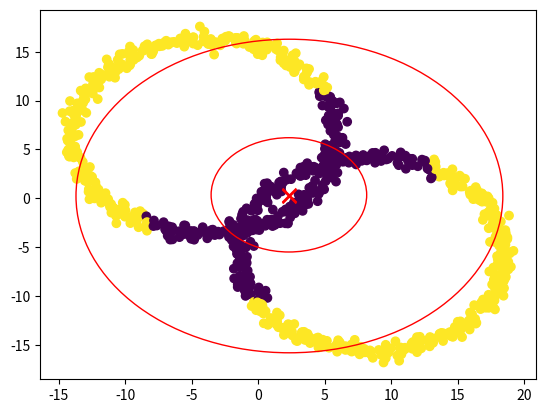

The matplotlib source for this figure:
import numpy as np
import logging

logging.basicConfig(level=logging.INFO)


class FuzzyCMeans:
    def _euclidean_distance(self, x1: np.ndarray, x2: np.ndarray) -> float:
        """
        Compute the Euclidean distance between two vectors.
        Args:
            x1: (n_features,) ndarray
            x2: (n_features,) ndarray

        Returns:
            float: the Euclidean distance between x1 and x2
        """
        return np.sqrt(
            np.sum((x1 - x2) ** 2, axis=-1)
        )  # sum over the features, not the samples

    _dist = _euclidean_distance

    def __init__(
        self, n_clusters: int = 3, max_iter: int = 100, m: float = 2, eps: float = 0.01
    ):
        self.n_clusters = n_clusters
        self.max_iter = max_iter
        self.m = m
        self.fitted = False
        self.eps = eps

    def _init_membership(self, n_samples: int) -> np.ndarray:
        """
        Initialize the membership matrix.
        Args:
            n_samples: int, the number of samples

        Returns:
            ndarray: the membership matrix of shape (n_clusters, n_samples)
        """
        r = np.random.rand(self.n_clusters, n_samples)
        return r / r.sum(
            0
        )  # normalize the rows to sum to 1 (sum accross a column is 1)

    def _compute_centroids(self, X: np.ndarray, membership: np.ndarray) -> np.ndarray:
        """
        Compute the centroids of the clusters.
        Args:
            X: (n_samples, n_features) ndarray
            membership: (n_clusters, n_samples) ndarray, the membership matrix

        Returns:
            ndarray: the centroids of the clusters
        """
        return np.dot(membership**self.m, X) / np.sum(
            membership**self.m, axis=1, keepdims=True
        )

    def _update_membership(self, X: np.ndarray, centroids: np.ndarray) -> np.ndarray:
        """
        Update the membership matrix.
        Args:
            X: (n_samples, n_features) ndarray
            centroids: (n_clusters, n_features) ndarray

        Returns:
            ndarray: the updated membership matrix
        """
        distances = np.array(
            [self._dist(X, c) for c in centroids]
        )  # shape (n_clusters, n_samples)
        dsum_per_cluster = (
            distances.sum(0, keepdims=True) + 1e-8
        )  # avoid div by zero, shape (1, n_samples)
        normalized_dists = (
            distances / dsum_per_cluster + 1e-8
        )  # avoid div by zero, shape (n_clusters, n_samples)
        return 1 / (normalized_dists ** (2 / (self.m - 1)))

    def fit(self, X: np.ndarray):
        """
        Fit the model to the data matrix X.
        Args:
            X: (n_samples, n_features) ndarray

        Returns:
            self
        """
        assert (
            len(X.shape) == 2
        ), "X must be a 2D array with shape (n_samples, n_features), got shape {}".format(
            X.shape
        )
        if self.fitted:
            logging.warning(
                "The model has already been fitted. Re-fitting will overwrite the previous model."
            )

        self.fitted = True
        n_samples = X.shape[0]

        # Initialize the centroids and labels
        self.membership = self._init_membership(n_samples)
        self.centroids = self._compute_centroids(X, self.membership)

        for _ in range(self.max_iter):
            self.centroids = self._compute_centroids(X, self.membership)
            new_membership = self._update_membership(X, self.centroids)
            if np.allclose(new_membership, self.membership, atol=self.eps):
                logging.info("Converged after {} iterations. Stopping early.".format(_))
                self.centroids = self._compute_centroids(
                    X, new_membership
                )  # update centroids one last time
                break
            self.membership = new_membership

        return self

    def get_hard_labels(self):
        """
        Get the hard labels of the data.
        Returns:
            ndarray: the hard labels of the data
        """
        assert self.fitted, "The model has not been fitted yet."
        return np.argmax(
            self.membership, axis=0
        )  # get the index of the maximum value along the rows


class NoisyRingsClustering:
    def __init__(
        self,
        n_rings: int,
        q: float,
        convergence_eps: float = 0.01,
        max_iters: int = 200,
    ) -> None:
        self.n_rings = n_rings
        self.fitted = False
        self.q = q
        self.max_iters = max_iters
        self.convergence_eps = convergence_eps
        self.eps = 1e-10

    def _eucledian_dist(
        self, x: np.ndarray, y: np.ndarray, axis: int = 1
    ) -> np.ndarray:
        """
        Calculate the Euclidean distance between two arrays of points
        """
        if x.ndim != y.ndim:
            raise ValueError(
                "Shapes of x and y must be the same, got {} and {}".format(
                    x.shape, y.shape
                )
            )
        return np.sqrt(np.sum((x - y) ** 2, axis=axis, keepdims=False))

    def _dist_to_rings(
        self, x: np.ndarray, centers: np.ndarray, radius: np.ndarray
    ) -> np.ndarray:
        """
        Calculate the distance of the points to the ring.
        The distance is the absolute difference between the Euclidean distance of the points to the center and the radius of the ring.

        Args:
            x: array of shape (n_samples, n_features)
            centers: array of shape (n_rings, n_features)
            radius: array of shape (n_rings)

        Returns:
            array of shape (n_samples)
        """
        # pass centers of shape (n_samples, n_features) to (n_rings, 1, n_features)
        # that'll be broadcasted to (n_rings, n_samples, n_features)
        # and reduced over the last axis (features axis)
        # so we'll get a matrix of shape (n_rings, n_samples) with the distances of each center to each sample
        dists = self._eucledian_dist(
            x[None, ...], centers[:, None, :], axis=2
        )  # shape (n_rings, n_samples)

        # returns the absolute difference between the distances and the radius
        return np.abs(dists - radius[:, None])  # shape (n_rings, n_samples)

    def get_new_memberships(self, samples: np.ndarray) -> np.ndarray:
        """
        Calculate the new memberships of the samples to the rings

        Args:
            samples: array of shape (n_samples, n_features)

        Returns:
            array of shape (n_rings, n_samples)
        """

        ring_dists = (
            self._dist_to_rings(samples, self.centers, self.radii) + 1e-10
        )  # shape (n_rings, n_samples)

        # sum over the clusters, to compute, for each sample, the sum of the distances to each cluster
        div = np.sum(ring_dists, axis=0, keepdims=True)  # shape (1, n_samples)

        mem = ((ring_dists) ** (-1 / (self.q - 1))) / (
            (div ** (-1 / (self.q - 1)))
        )  # shape (n_rings, n_samples)

        x = mem / (
            np.sum(mem, axis=0, keepdims=True) + 1e-10
        )  # shape (n_rings, n_samples)

        assert x.sum(axis=0).all() == 1

        return x

    def get_new_radii(self, samples: np.ndarray) -> np.ndarray:
        """
        Calculate the new radii of the rings

        Args:
            samples: array of shape (n_samples, n_features)

        Returns:
            array of shape (n_rings)
        """
        # warning! not ring distances, but distances to the centers !!!
        # self.memberships shape is (n_rings, n_samples)
        assert np.sum(self.memberships, axis=0).all() == 1
        center_dists = self._eucledian_dist(
            samples[None, ...], self.centers[:, None, :], axis=2
        )  # shape (n_rings, n_samples)
        return np.sum((self.memberships**self.q) * center_dists, axis=1) / np.sum(
            self.memberships**self.q, axis=1
        )  # shape (n_rings)

    def get_new_centers(self, samples: np.ndarray) -> np.ndarray:
        """
        Calculate the new centers of the rings

        Args:
            samples: array of shape (n_samples, n_features)

        Returns:
            array of shape (n_rings, n_features)
        """
        n_samples = samples.shape[0]
        n_features = samples.shape[1]
        center_dists = self._eucledian_dist(
            samples[None, ...], self.centers[:, None, :], axis=2
        )  # shape (n_rings, n_samples)
        radii = self.radii  # shape (n_rings)
        alpha = radii[..., None] / (
            center_dists + self.eps
        )  # shape (n_rings, n_samples)

        common = (self.memberships**self.q) * alpha  # shape (n_rings, n_samples)

        return np.sum(
            common.reshape(self.n_rings, n_samples, 1)
            * samples.reshape(1, n_samples, n_features),
            axis=1,
        ) / (
            np.sum(common, axis=1, keepdims=True) + self.eps
        )  # shape (n_rings, n_features)

    def _convergence_criterion(
        self, old_memberships: np.ndarray, new_memberships: np.ndarray
    ) -> bool:
        """
        Check if the memberships have converged
        """
        return np.allclose(old_memberships, new_memberships, atol=self.convergence_eps)

    def _initialize(self, x: np.ndarray) -> None:
        """
        Initialize the centers, radii and memberships of the rings

        Args:
            x: array of shape (n_samples, n_features)
        """
        # use kmeans to initialize the centers

        kmeans = FuzzyCMeans(n_clusters=self.n_rings, max_iter=500, m=2, eps=0.01)
        kmeans.fit(x)

        self.centers = kmeans.centroids  # shape (n_rings, n_features)

        # initialize the radii as the average distance of the samples to the centers
        # (1, n_samples, n_features) x (n_rings, 1, n_features) -> (n_rings, n_samples, n_features)

        # initialize the memberships as hard ones from the kmeans
        self.memberships = kmeans.membership

        dist = self._eucledian_dist(
            x[None, ...], self.centers[:, None, :], axis=2
        )  # shape (n_rings, n_samples)
        # only take into account distances to the center of the cluster
        self.radii = np.mean(dist, axis=1)  # shape (n_rings)
        print(dist, self.radii, self.centers)

    def fit(self, x: np.ndarray) -> None:
        assert x.ndim == 2, "Input data must be 2D, got shape {}".format(x.shape)
        n_samples, n_features = x.shape
        self.x = x
        self.fitted = True

        self._initialize(x)

        for it in range(self.max_iters):
            new_memberships = self.get_new_memberships(x)

            if self._convergence_criterion(self.memberships, new_memberships):
                self.memberships = new_memberships
                logging.info(
                    "Converged after {} iterations. Stopping early.".format(it)
                )
                break

            self.memberships = new_memberships
            self.radii = self.get_new_radii(x)
            self.centers = self.get_new_centers(x)

    def get_hard_labels(self) -> np.ndarray:
        """
        Get the hard labels of the samples

        Returns:
            radii: array of shape (n_samples)
            centers: array of shape (n_samples, n_features)
            memberships: array of shape (n_samples) with the index of the cluster for each sample
        """
        return self.radii, self.centers, np.argmax(self.memberships, axis=0)


if __name__ == "__main__":

    def ds1():
        # create a ring dataset
        n_samples = 1000
        n_features = 2
        n_clusters = 2
        point = []
        POSRAND = 10

        for i in range(n_clusters):
            radius = 10 + np.random.uniform(-1, 1)
            theta = np.linspace(0, 2 * np.pi, n_samples // n_clusters)
            x = radius * np.cos(theta) + np.random.normal(
                0, 0.4, size=(n_samples // n_clusters)
            )
            y = radius * np.sin(theta) + np.random.normal(
                0, 0.4, size=(n_samples // n_clusters)
            )
            position = np.random.uniform(-POSRAND, POSRAND, size=(2))
            x += position[0]
            y += position[1]
            point.append(np.stack([x, y], axis=1))

        point = np.array(point)

        # merge dim 0 and 1
        point = point.reshape(-1, n_features)

        return point

    def ds2():
        # just a point on [10, 10] with some noise and radius 3
        n_samples = 1000
        n_features = 2
        n_clusters = 1
        point = []
        radius = 3
        theta = np.linspace(0, 2 * np.pi, n_samples)
        x = radius * np.cos(theta) + np.random.normal(0, 0.1, size=(n_samples))
        y = radius * np.sin(theta) + np.random.normal(0, 0.1, size=(n_samples))
        position = np.array([5, 5])
        x += position[0]
        y += position[1]
        point.append(np.stack([x, y], axis=1))
        point = np.array(point)

        # merge dim 0 and 1
        point = point.reshape(-1, n_features)

        return point

    point = ds1()

    n_clusters = 2
    ring_clustering = NoisyRingsClustering(
        n_clusters, q=1.2, convergence_eps=0.0001, max_iters=100
    )

    ring_clustering.fit(point)

    radii, centers, memberships = ring_clustering.get_hard_labels()

    import matplotlib.pyplot as plt

    plt.scatter(point[:, 0], point[:, 1], c=memberships)

    # draw centers
    plt.scatter(centers[:, 0], centers[:, 1], c="r", s=100, marker="x")

    # draw radii

    for i in range(n_clusters):
        circle = plt.Circle(centers[i], radii[i], color="r", fill=False)
        plt.gcf().gca().add_artist(circle)

    plt.show()

    print("done")
